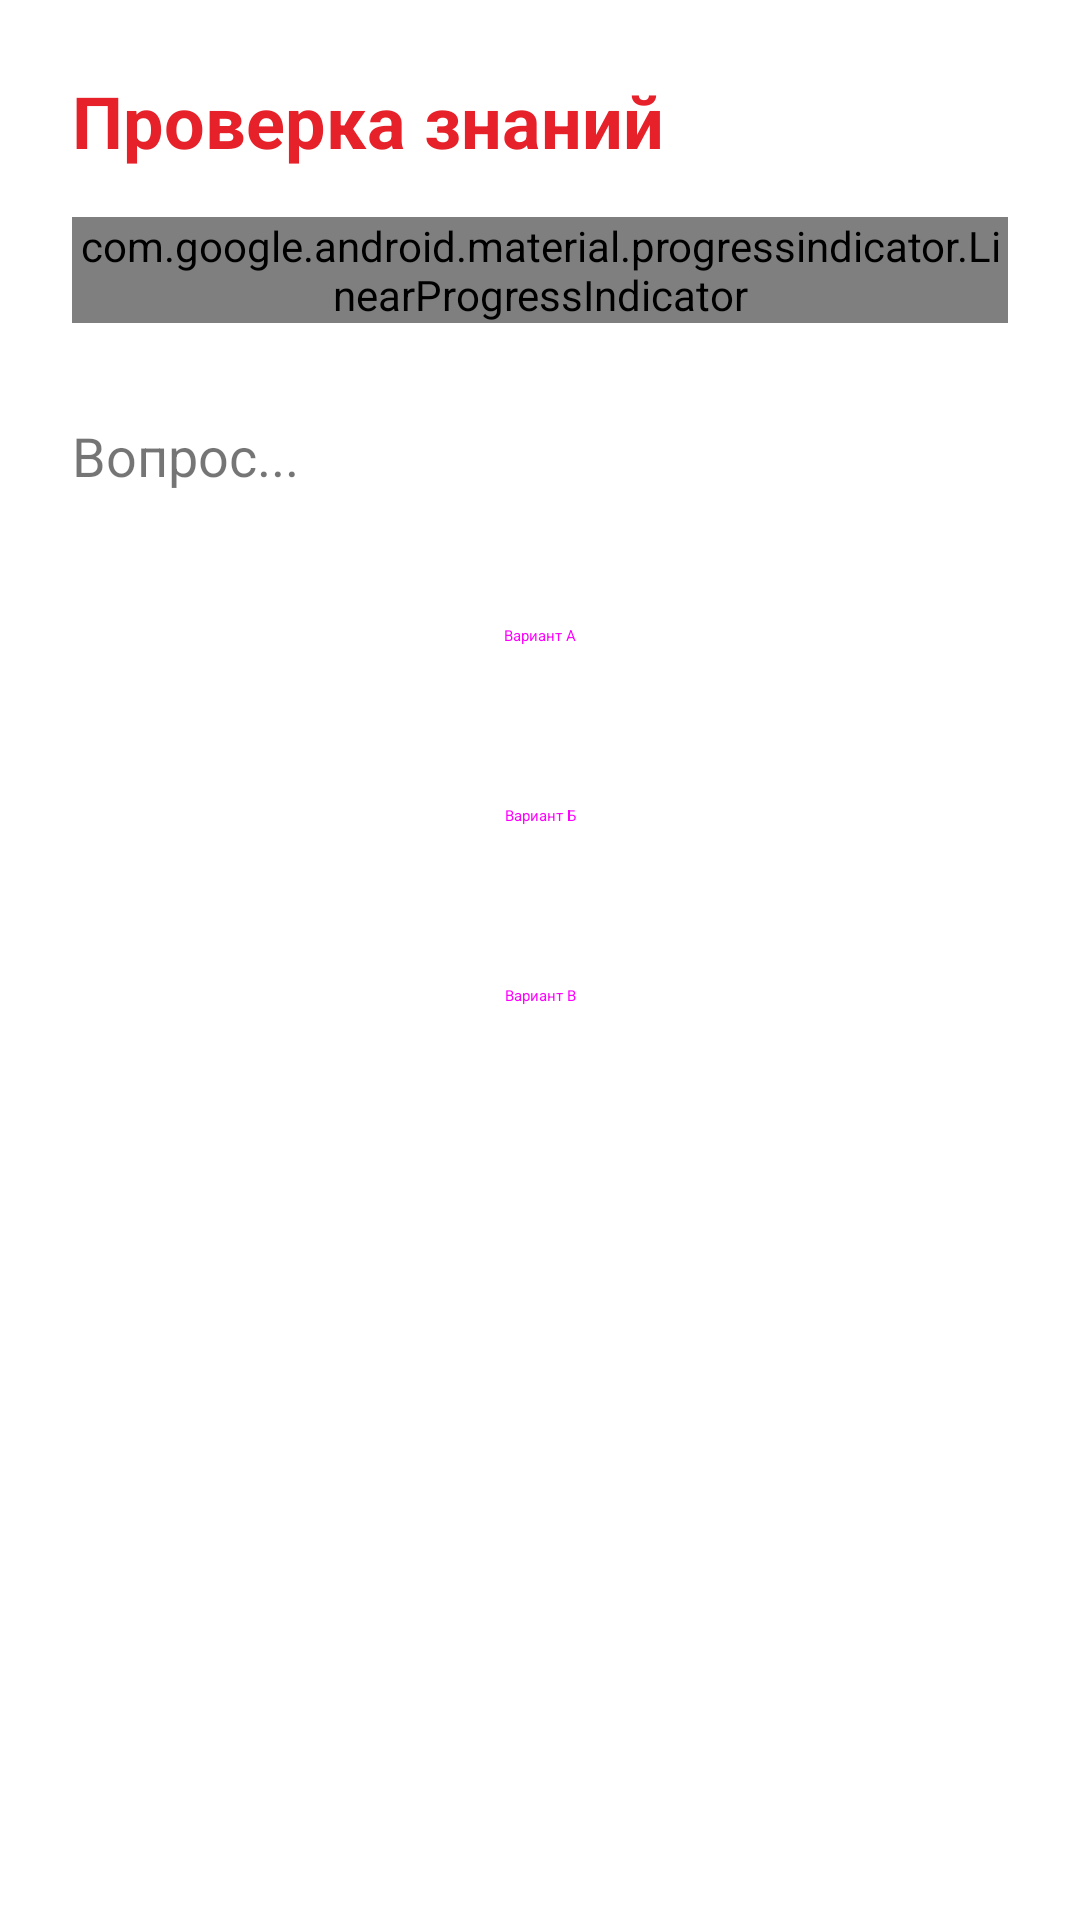

Layout XML and referenced resources for this Android screen:
<!-- AndroidManifest.xml: application theme Theme.FMH -->
<!-- res/layout/fragment_quiz.xml -->
<LinearLayout xmlns:android="http://schemas.android.com/apk/res/android"
    android:layout_width="match_parent"
    android:layout_height="match_parent"
    xmlns:app="http://schemas.android.com/apk/res-auto"
    android:orientation="vertical"
    android:padding="24dp"
    android:background="@color/white">

    <TextView
        android:layout_width="wrap_content"
        android:layout_height="wrap_content"
        android:text="Проверка знаний"
        android:textSize="24sp"
        android:textStyle="bold"
        android:textColor="#E62129"/>

    <com.google.android.material.progressindicator.LinearProgressIndicator
        android:id="@+id/progressBar"
        android:layout_width="match_parent"
        android:layout_height="wrap_content"
        android:layout_marginTop="16dp"
        android:progress="0"
        app:trackColor="#FFEBEE"
        app:indicatorColor="#E62129"/>

    <TextView
        android:id="@+id/tvQuestion"
        android:layout_width="match_parent"
        android:layout_height="wrap_content"
        android:layout_marginTop="32dp"
        android:text="Вопрос..."
        android:textSize="18sp"/>

    <Button android:id="@+id/btnOptionA" style="@style/Widget.Material3.Button.OutlinedButton" android:layout_width="match_parent" android:layout_height="wrap_content" android:layout_marginTop="24dp" android:text="Вариант А"/>
    <Button android:id="@+id/btnOptionB" style="@style/Widget.Material3.Button.OutlinedButton" android:layout_width="match_parent" android:layout_height="wrap_content" android:layout_marginTop="12dp" android:text="Вариант Б"/>
    <Button android:id="@+id/btnOptionC" style="@style/Widget.Material3.Button.OutlinedButton" android:layout_width="match_parent" android:layout_height="wrap_content" android:layout_marginTop="12dp" android:text="Вариант В"/>

</LinearLayout>
<!-- resources referenced by this layout -->
<resources>
  <color name="white">#FFFFFFFF</color>
  <style name="Theme.FMH" parent="android:Theme.Material.Light.NoActionBar" />
</resources>
